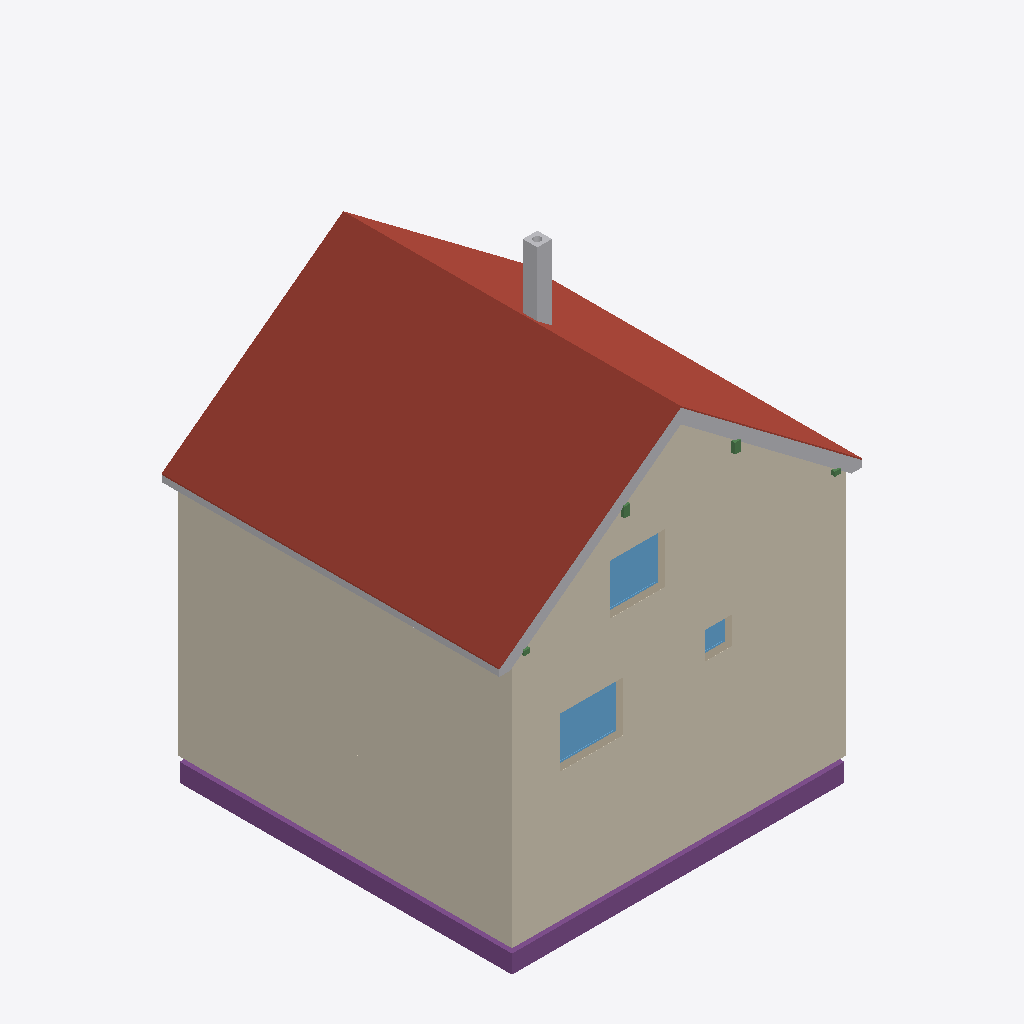
Isometric view of an IFC building model (IFC-SPF (STEP), schema IFC4, length unit metre), seen from the south-west, elements coloured by IFC class: 4 coverings (cream), 4 other elements (light grey), 4 beams (green), 3 footings (purple), 3 windows (light blue), 2 roofs (red-brown), 2 walls (beige).
Extent 9.9 m × 9.3 m × 12.9 m (x, y, z). Storeys (14): Foundation at -3.11 m; Basement at -2.46 m; Ground floor at 0.00 m; Facades at 0.00 m; Ceiling at 2.83 m; Upper floor at 3.04 m; Roof - Thermal insulation under rafters at 3.04 m; Roof - Vapour barrier at 3.04 m; Roof - Gypsum plasterboard at 3.04 m; Roof - MDF at 3.04 m; Roof - Roofing underlay at 3.04 m; Roof - Counter-battens at 3.04 m; Roof - Tile battens at 3.04 m; Roof - Roof tiles at 3.04 m. Elements (229): 116 IfcBeam, 32 IfcWall, 24 IfcSlab, 11 IfcFooting, 9 IfcFurniture, 8 IfcCovering, 7 IfcDoor, 7 IfcWindow, 6 IfcBuildingElementProxy, 5 IfcSanitaryTerminal, 2 IfcStair, 1 IfcChimney.

HEADER;
FILE_DESCRIPTION(('ViewDefinition[DesignTransferView]'),'2;1');
FILE_NAME('/dev/null','2026-11-07T18:21:16+01:00',(''),(''),'IfcOpenShell 0.8.5','IfcOpenShell 0.8.5','Nobody');
FILE_SCHEMA(('IFC4'));
ENDSEC;
DATA;
#1=IFCPROJECT('1TCowITL97G8l76j8HtymA',$,'House 2',$,$,$,$,(#10,#15),#5);
#19=IFCSITE('1TfDJQCELCXxnqAl6C_1mx',$,'Site',$,$,#27,$,$,$,$,$,$,$,$);
#20=IFCBUILDING('3HokYi7Sf2rgYB9port7kb',$,'House 2',$,$,#32,$,$,$,$,$,$);
#33=IFCBUILDINGSTOREY('23s7yKtNrB8eG_a4npfL_O',$,'Foundation',$,$,#39,$,$,$,-3.11);
#40=IFCBUILDINGSTOREY('2Ma2_XT096jQQhdOM$2Nxh',$,'Basement',$,$,#45,$,$,$,-2.46);
#46=IFCBUILDINGSTOREY('3qqzfogMP6tPenpDd2DFp0',$,'Ground floor',$,$,#51,$,$,$,0.0);
#52=IFCBUILDINGSTOREY('28q62p_p9FYBR8ZF8ozynr',$,'Ceiling',$,$,#57,$,$,$,2.825);
#58=IFCBUILDINGSTOREY('20XCjpyH98OgzkMAP43VbP',$,'Upper floor',$,$,#63,$,$,$,3.035);
#12332=IFCBUILDINGSTOREY('1idV1FAg97W8Ir00R7WZY0',$,'Roof - Thermal insulation under rafters','Visibility container for Thermal insulation under rafters','ROOF_LAYER',#12337,$,$,$,3.035);
#12338=IFCBUILDINGSTOREY('1IVgJ1yqv1Wgqq$cYFVwYt',$,'Roof - Vapour barrier','Visibility container for Vapour barrier','ROOF_LAYER',#12343,$,$,$,3.035);
#12344=IFCBUILDINGSTOREY('0hBhep9JrATQynB1e7aKVj',$,'Roof - Gypsum plasterboard','Visibility container for Gypsum plasterboard','ROOF_LAYER',#12349,$,$,$,3.035);
#12350=IFCBUILDINGSTOREY('1y_lahFBT3u8_mP2g3A04H',$,'Roof - MDF','Visibility container for MDF','ROOF_LAYER',#12355,$,$,$,3.035);
#12356=IFCBUILDINGSTOREY('1PXtOHLT97luLiAIno$4h7',$,'Roof - Roofing underlay','Visibility container for Roofing underlay','ROOF_LAYER',#12361,$,$,$,3.035);
#12362=IFCBUILDINGSTOREY('2HZd3_72P90B73vn_IAEF9',$,'Roof - Counter-battens','Visibility container for Counter-battens','ROOF_LAYER',#12367,$,$,$,3.035);
#12368=IFCBUILDINGSTOREY('3CXrg7rt54mhIarb_bcoGL',$,'Roof - Tile battens','Visibility container for Tile battens','ROOF_LAYER',#12373,$,$,$,3.035);
#12374=IFCBUILDINGSTOREY('14tIjTczH3CxR2M4NUeFdb',$,'Roof - Roof tiles','Visibility container for Roof tiles','ROOF_LAYER',#12379,$,$,$,3.035);
#18629=IFCBUILDINGSTOREY('2jeVsau8P2UhG_EvcqZ3pn',$,'Facades','Visibility container for grey/white facades and timber roof-edge boards','FACADE_LAYER',#18634,$,$,$,0.0);
#12767=IFCSLAB('3TSr71o$b3QxhDpobiKkhV',$,'East Roof tiles',$,$,#12832,#12803,$,.ROOF.);
#17983=IFCCOVERING('0ax4q4DqzEIONVg$nTKJC0',$,'Street facade - white',$,'FACADE_CLADDING',#18645,#18016,$,.CLADDING.);
#18289=IFCCOVERING('2zfrHc9yb9LPsqKCZnXPnz',$,'East facade - white',$,'FACADE_CLADDING',#18665,#18322,$,.CLADDING.);
#18253=IFCCOVERING('1YBCsmzrj2ahg1McLILHrN',$,'East facade - grey perimeter',$,'FACADE_CLADDING',#18685,#18269,$,.CLADDING.);
#17942=IFCCOVERING('2cyM2fm$PAteiQ8ZMF9ljS',$,'Street facade - grey perimeter',$,'FACADE_CLADDING',#18690,#17958,$,.CLADDING.);
#15172=IFCSLAB('36c90mhtv24vjAldkxn_dI',$,'West Roof tiles',$,$,#15231,#15208,$,.ROOF.);
#1646=IFCFOOTING('3ajyz9$Sn4DQ5tWiTzHFdy',$,'Strip footing 1',$,$,#1652,#1663,$,.STRIP_FOOTING.);
#1747=IFCFOOTING('2Pe7KT5RL0WB9zLQ$sII6r',$,'Strip footing 4',$,$,#1752,#1763,$,.STRIP_FOOTING.);
#18452=IFCBUILDINGELEMENTPROXY('394zy62gDBuRGnjVPcZUSi',$,'Street east roof-edge siding',$,'ROOF_EDGE_CLADDING',#18640,#18469,$,.USERDEFINED.);
#18477=IFCBUILDINGELEMENTPROXY('2B_RBNWwLDAPuFh$aOuegG',$,'Street west roof-edge siding',$,'ROOF_EDGE_CLADDING',#18705,#18493,$,.USERDEFINED.);
#2400=IFCWINDOW('1B9hcYybr7TuIde24N2QCo',$,'Pokoj 3 window',$,$,#2477,#2401,$,1.3750000000000002,1.75,.WINDOW.,.SINGLE_PANEL.,$);
#17695=IFCCHIMNEY('0kOMz6KA1FLvytsqru_XAD',$,'Main chimney',$,$,#17700,#17715,$,.NOTDEFINED.);
#18543=IFCBUILDINGELEMENTPROXY('294q2GjRf8IhBOdA2HqZRc',$,'East eave siding',$,'ROOF_EDGE_CLADDING',#18675,#18581,$,.USERDEFINED.);
#9736=IFCWINDOW('10nj1EEjn579emdQiiGPNU',$,'Living room front window',$,$,#9813,#9737,$,1.3750000000000004,1.5,.WINDOW.,.SINGLE_PANEL.,$);
#93=IFCWALL('2gamg97gf7suFTUn5x3Qwf',$,'Wall 1',$,$,#104,#115,$,$);
#9379=IFCWALL('3v_omMeP1DCBp_5St0Kpkl',$,'Upper front wall',$,$,#9389,#9417,$,$);
#2496=IFCWINDOW('1daEYNB7zCtALONjDh4M$4',$,'Koupelna window',$,$,#2573,#2497,$,0.75,0.75,.WINDOW.,.SINGLE_PANEL.,$);
#1714=IFCFOOTING('0GBmGe9lHCYeq5BQKDr19a',$,'Strip footing 3',$,$,#1719,#1730,$,.STRIP_FOOTING.);
#8785=IFCBEAM('30_dHRkxz5Zf52o2q4kINg',$,'Vaznice 2',$,'PURLIN',#8790,#8799,$,.USERDEFINED.);
#8766=IFCBEAM('3n7JRkNhPE69pqUMJO3vTi',$,'Vaznice 1',$,'PURLIN',#8771,#8780,$,.USERDEFINED.);
#8747=IFCBEAM('3FeaEnFNvCI833MFVW294x',$,'Pozednice - západ',$,'WALL_PLATE',#8752,#8761,$,.USERDEFINED.);
#8724=IFCBEAM('0ETY0xqm58fOe7k1UcMpSq',$,'Pozednice - východ',$,'WALL_PLATE',#8730,#8739,$,.USERDEFINED.);
ENDSEC;
